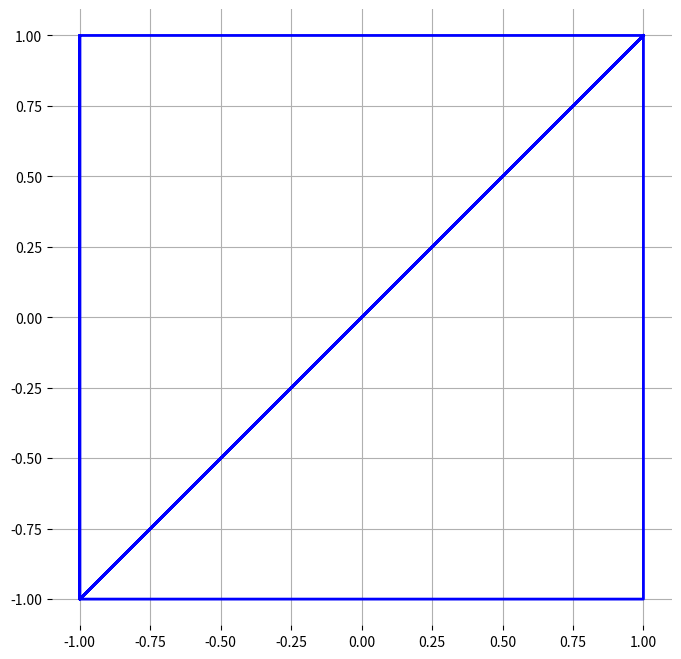
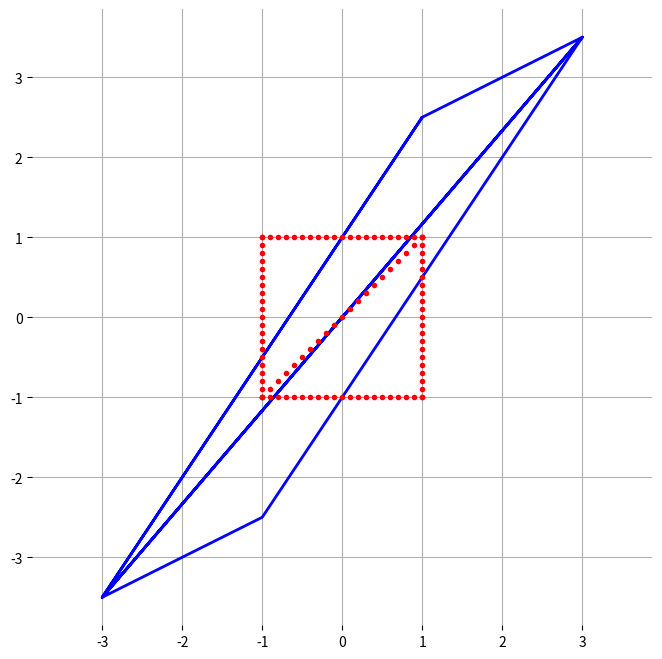

Generate these figures, in order, with matplotlib:
import numpy as np
import matplotlib.pyplot as plt
import time

# 清除所有变量并初始化计时器
start_time = time.time()

# 定义原始正方形的坐标
x_1 = np.arange(-1, 1.1, 0.1)
x_2 = np.arange(-1, 1.1, 0.1)
y_1 = np.ones_like(x_1)
y_2 = -np.ones_like(x_2)
y_3 = np.arange(-1, 1.1, 0.1)
y_4 = np.arange(-1, 1.1, 0.1)
x_3 = np.ones_like(y_3)
x_4 = -np.ones_like(y_4)
x_5 = np.arange(-1, 1.1, 0.1)
y_5 = x_5

# 将所有的 x 和 y 坐标合并
x = np.concatenate([x_1, x_2, x_3, x_4, x_5])
y = np.concatenate([y_1, y_2, y_3, y_4, y_5])

# 绘制原始正方形
plt.figure(figsize=(8, 8))
plt.plot(x, y, 'b', linewidth=2)
plt.axis([-4, 4, -4, 4])
plt.axis('equal')
plt.grid(True)
plt.box(False)

# 定义变换矩阵 A
A = np.array([[1, 2], [0.5, 3]])

# 进行线性变换
T_A = A @ np.vstack((x, y))
x_A = T_A[0, :]
y_A = T_A[1, :]

# 绘制变换后的图形，并在图中显示原始图形以方便对比
plt.figure(figsize=(8, 8))
plt.plot(x_A, y_A, 'b', linewidth=2)
plt.plot(x, y, '.r', linewidth=0.7)  # 虚线画出原图形方便对比
plt.axis([-4, 4, -4, 4])
plt.axis('equal')
plt.grid(True)
plt.box(False)

# 计算并输出运行时间
end_time = time.time()
elapsed_time = end_time - start_time
print(f"Elapsed time: {elapsed_time:.6f} seconds")

# 显示图形
plt.show()